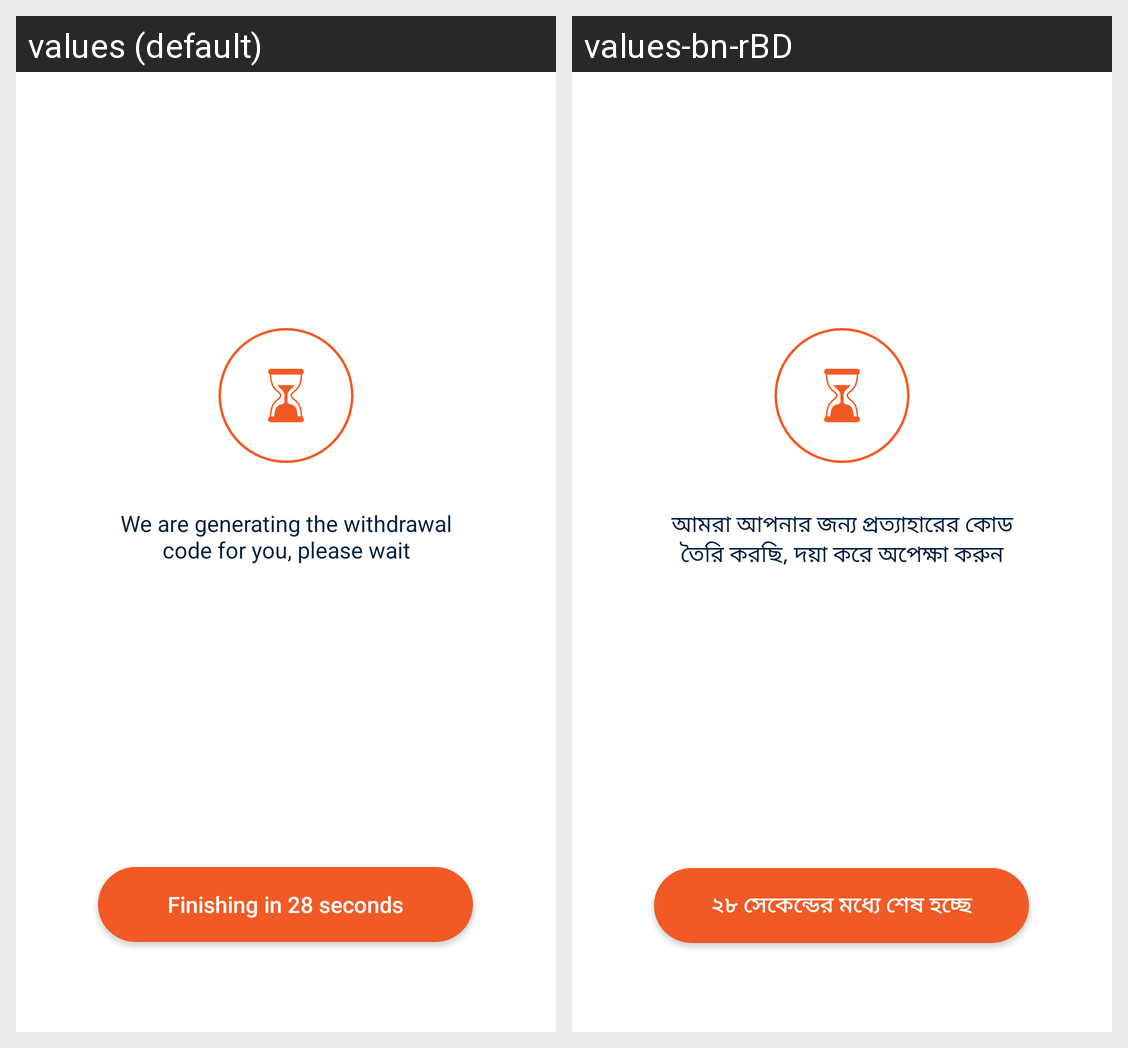

Translations of the strings shown on this Android screen, per locale in the grid:
Android screen res/layout/cash_withdraw_process_layout.xml rendered under 2 locales, left to right: values (default), values-bn-rBD. Device: Nexus 5 (rendered at 1080×1920; each locale shown at half size, 540×960, under a caption strip naming it); theme FullScreen.
Strings drawn on this screen, with the default value and each locale's value (text and hints the layout hard-codes, and strings that could not be matched under every locale, appear in the picture but are not listed):

we_are_generating_the_withdrawal_code_for_you_please_wait
  values: We are generating the withdrawal code for you, please wait
  values-bn-rBD: আমরা আপনার জন্য প্রত্যাহারের কোড তৈরি করছি, দয়া করে অপেক্ষা করুন

finishing_in_28_seconds
  values: Finishing in 28 seconds
  values-bn-rBD: ২৮ সেকেন্ডের মধ্যে শেষ হচ্ছে
